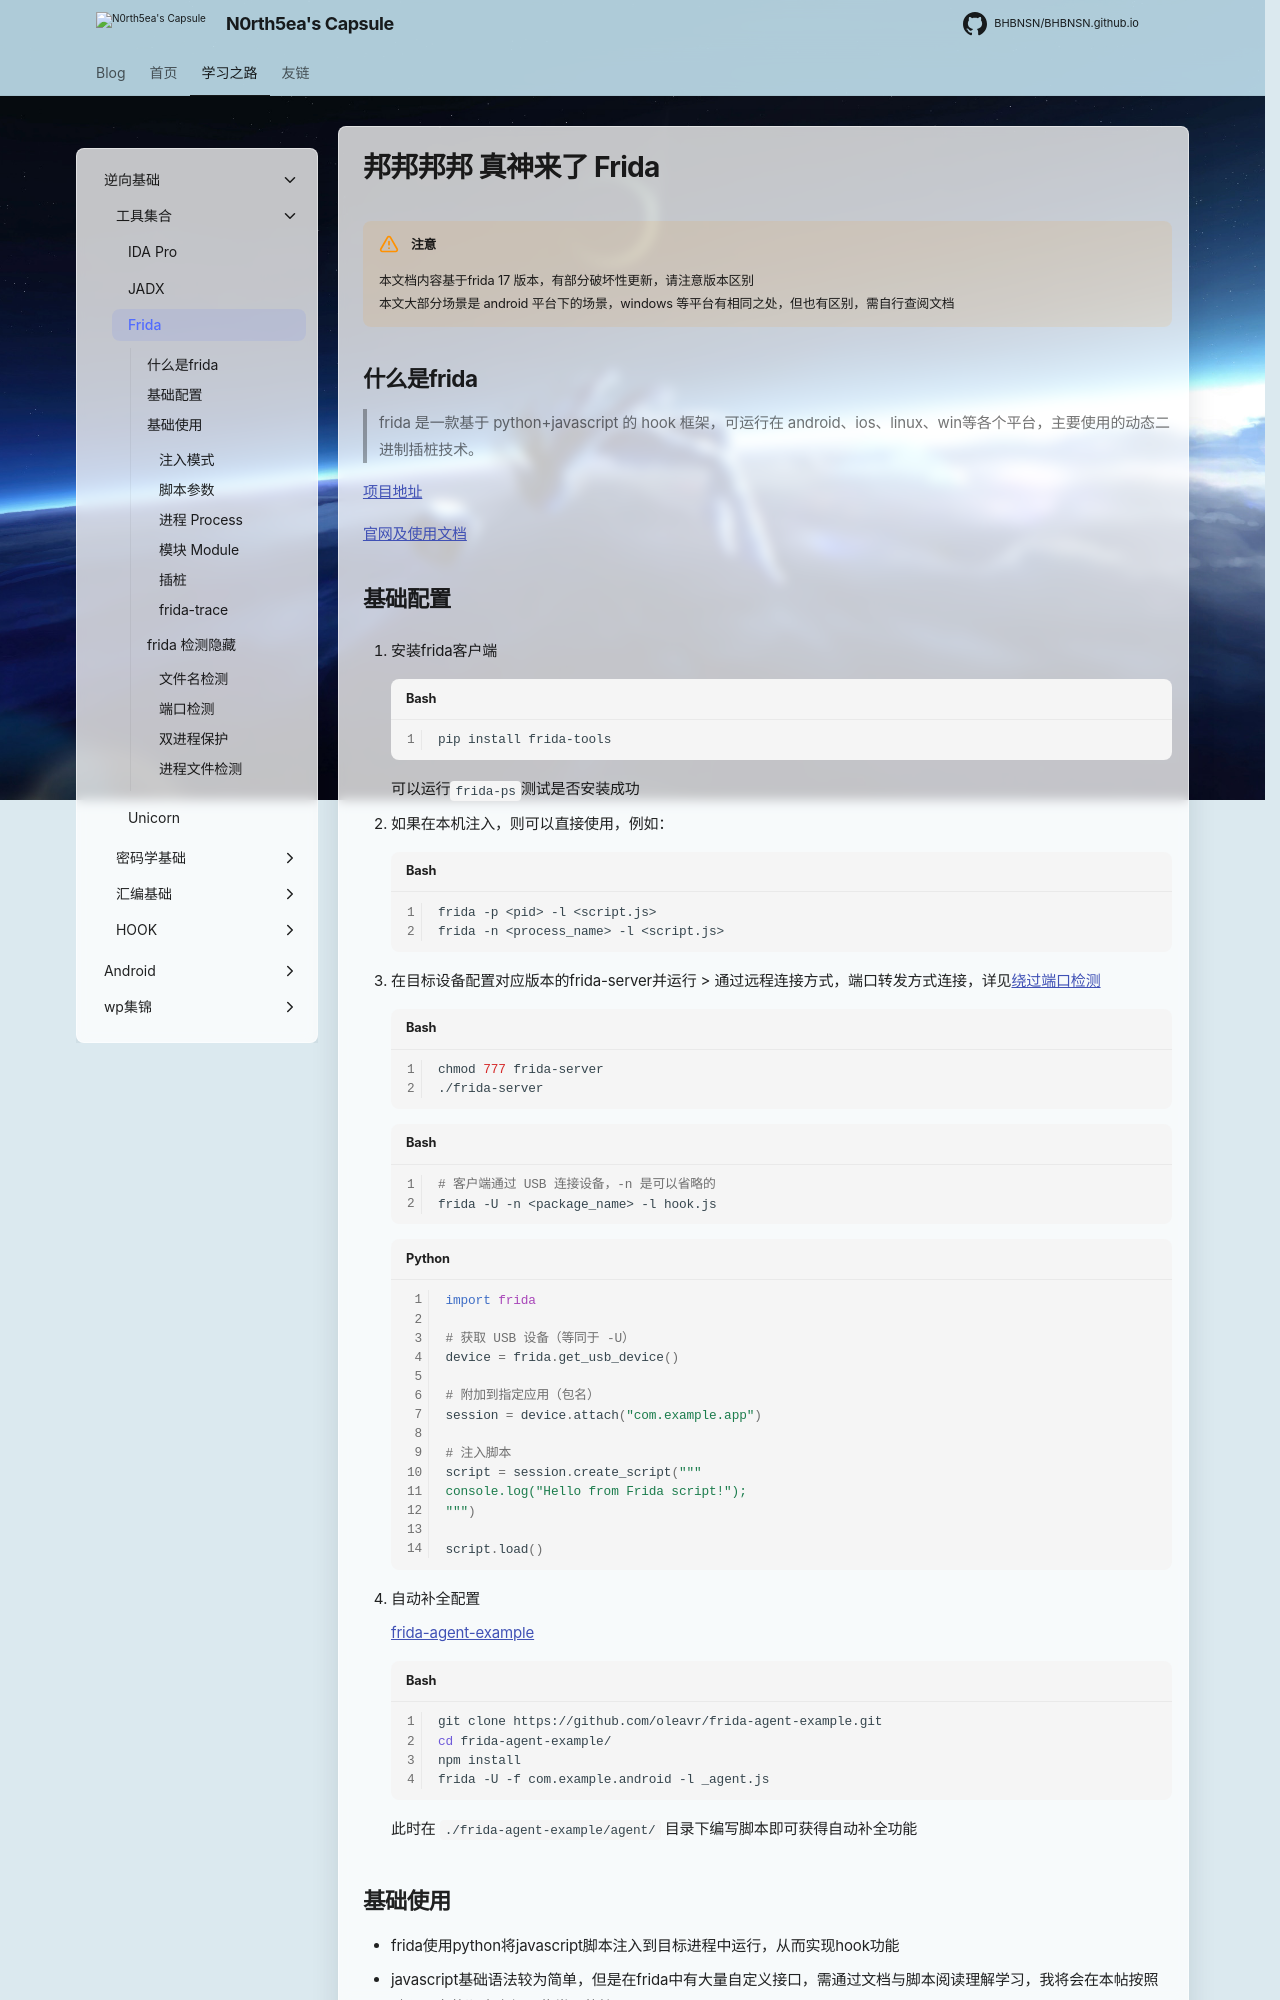

repository: N0rth5ea/BHBNSN.github.io · page: study/reverse/tools/frida/index.html · generator: mkdocs

# 邦邦邦邦 真神来了 Frida

!!! warning "注意"
    本文档内容基于frida 17 版本，有部分破坏性更新，请注意版本区别
    </br>本文大部分场景是 android 平台下的场景，windows 等平台有相同之处，但也有区别，需自行查阅文档

## 什么是frida

> frida 是一款基于 python+javascript 的 hook 框架，可运行在 android、ios、linux、win等各个平台，主要使用的动态二进制插桩技术。

[项目地址](https://github.com/frida/frida)

[官网及使用文档](https://frida.re/)

## 基础配置

1. 安装frida客户端
    ```bash
    pip install frida-tools
    ```
   可以运行`frida-ps`测试是否安装成功
   
2. 如果在本机注入，则可以直接使用，例如：
    ```bash
    frida -p <pid> -l <script.js>
    frida -n <process_name> -l <script.js>
    ```

3. 在目标设备配置对应版本的frida-server并运行
    > 通过远程连接方式，端口转发方式连接，详见[绕过端口检测](#_8)
   
    ```bash
    chmod 777 frida-server
    ./frida-server
    ```
    
    ```bash
    # 客户端通过 USB 连接设备，-n 是可以省略的
    frida -U -n <package_name> -l hook.js
    ```

    ```python
    import frida

    # 获取 USB 设备（等同于 -U）
    device = frida.get_usb_device()
    
    # 附加到指定应用（包名）
    session = device.attach("com.example.app")
    
    # 注入脚本
    script = session.create_script("""
    console.log("Hello from Frida script!");
    """)

    script.load()
    ```

4. 自动补全配置

    [frida-agent-example](https://github.com/oleavr/frida-agent-example)
    
    ```bash
    git clone https://github.com/oleavr/frida-agent-example.git
    cd frida-agent-example/
    npm install
    frida -U -f com.example.android -l _agent.js
    ```
   
    此时在 `./frida-agent-example/agent/` 目录下编写脚本即可获得自动补全功能

## 基础使用

- frida使用python将javascript脚本注入到目标进程中运行，从而实现hook功能
- javascript基础语法较为简单，但是在frida中有大量自定义接口，需通过文档与脚本阅读理解学习，我将会在本帖按照随心而定的顺序介绍一些常用的接口。

### 注入模式
- attach 附加到正在运行的进程，因此这种模式我们常通过 PID 注入
- spawn 重启进程在运行开头注入，即加入-f参数，因此这种模式我们常通过包名注入
